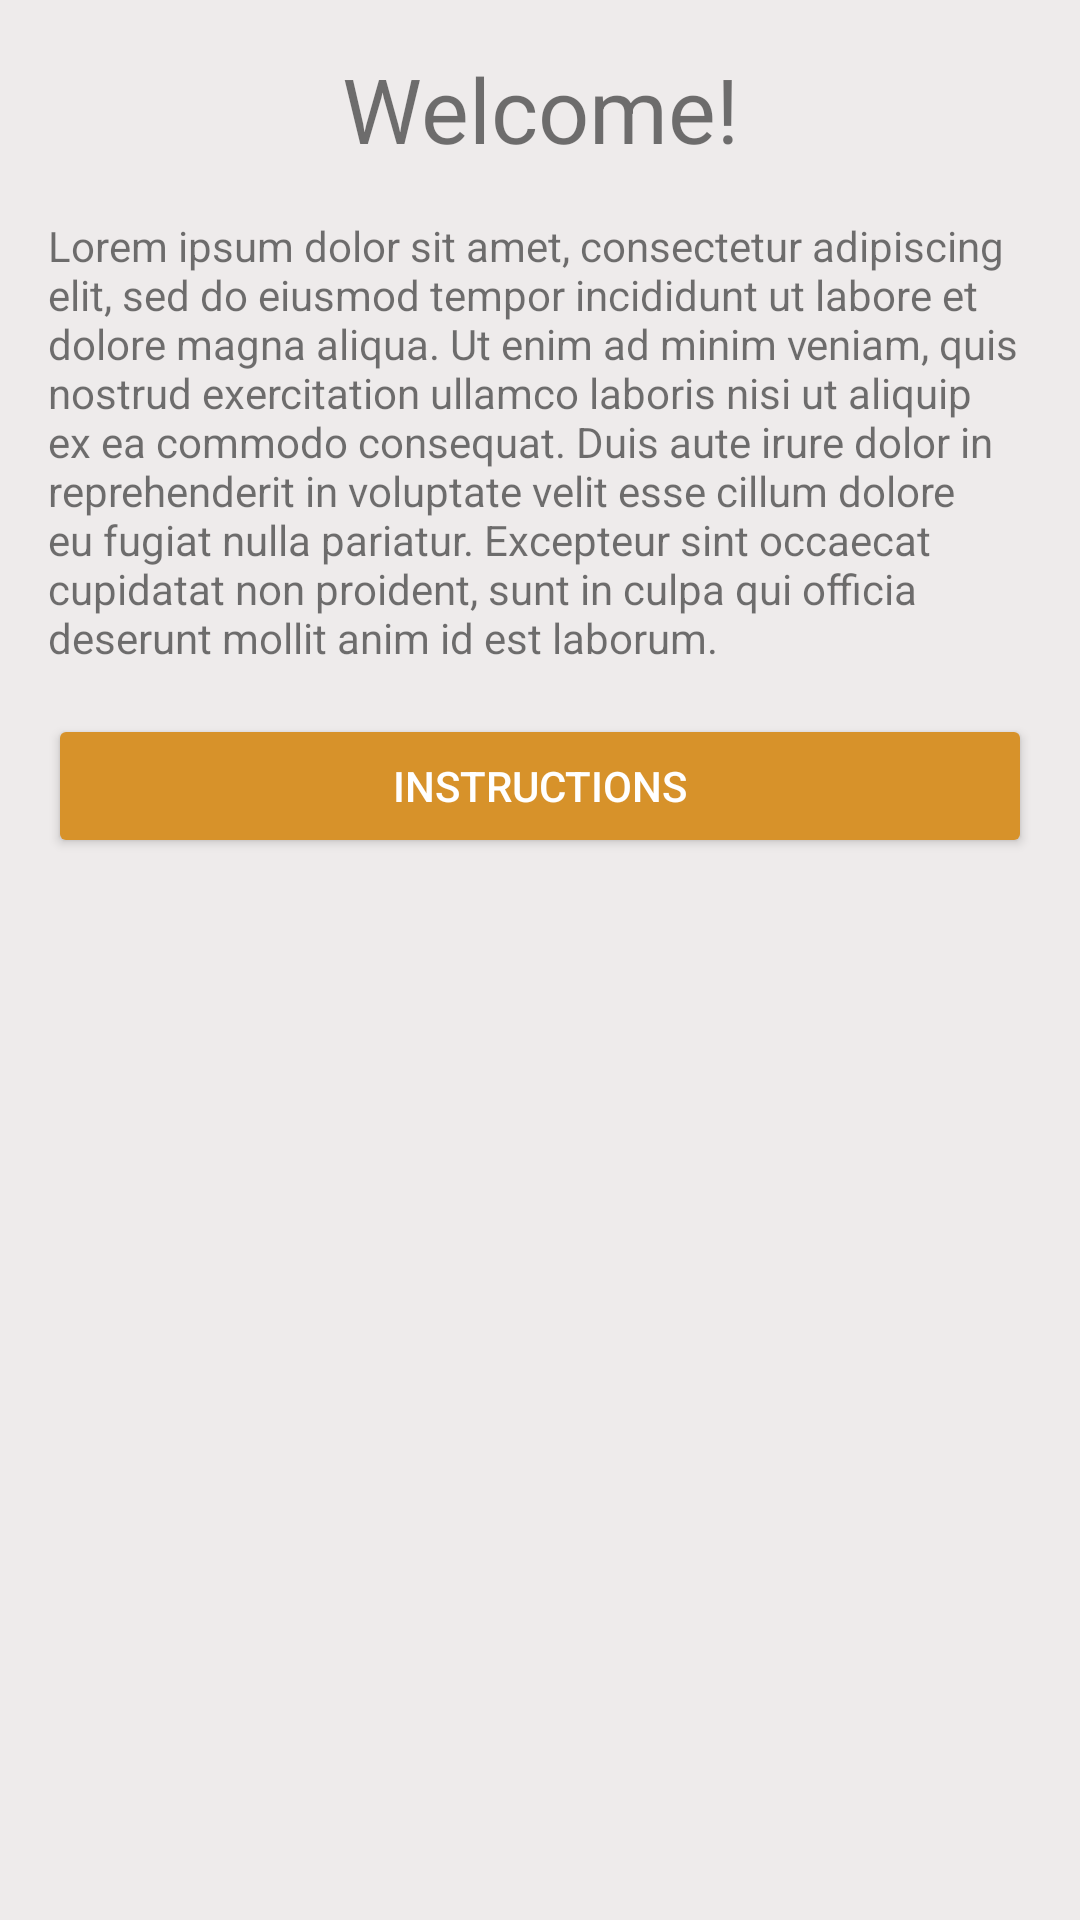

Android layout source for this screen:
<!-- AndroidManifest.xml: application theme AppTheme -->
<!-- res/layout/fragment_welcome.xml -->
<?xml version="1.0" encoding="utf-8"?>
<layout xmlns:android="http://schemas.android.com/apk/res/android"
    xmlns:app="http://schemas.android.com/apk/res-auto"
    xmlns:tools="http://schemas.android.com/tools">

    <data>

        <variable
            name="welcome"
            type="com.udacity.shoestore.fragment.WelcomeFragment" />
    </data>

    
    <androidx.constraintlayout.widget.ConstraintLayout
        android:layout_width="match_parent"
        android:layout_height="match_parent"
        android:background="@color/background"
        tools:context=".MainActivity">

        <androidx.appcompat.widget.AppCompatTextView
            android:id="@+id/txtWelcomeTitle"
            android:layout_width="match_parent"
            android:layout_height="wrap_content"
            android:layout_marginStart="@dimen/margin"
            android:layout_marginTop="@dimen/margin"
            android:layout_marginEnd="@dimen/margin"
            android:gravity="center"
            android:text="@string/welcome_title"
            android:textSize="@dimen/text_size_title"
            app:layout_constraintEnd_toEndOf="parent"
            app:layout_constraintHorizontal_bias="0.0"
            app:layout_constraintStart_toStartOf="parent"
            app:layout_constraintTop_toTopOf="parent" />

        <androidx.appcompat.widget.AppCompatTextView
            android:id="@+id/txtWelcomeText"
            android:layout_width="match_parent"
            android:layout_height="wrap_content"
            android:layout_marginStart="@dimen/margin"
            android:layout_marginTop="@dimen/margin"
            android:layout_marginEnd="@dimen/margin"
            android:text="@string/welcome_text"
            app:layout_constraintEnd_toEndOf="parent"
            app:layout_constraintHorizontal_bias="0.0"
            app:layout_constraintStart_toStartOf="parent"
            app:layout_constraintTop_toBottomOf="@+id/txtWelcomeTitle" />

        <Button
            android:id="@+id/btnInstructions"
            style="@style/button"
            android:layout_width="0dp"
            android:layout_height="wrap_content"
            android:layout_marginStart="@dimen/margin"
            android:layout_marginTop="@dimen/margin"
            android:layout_marginEnd="@dimen/margin"
            android:layout_marginBottom="@dimen/margin"
            android:text="@string/instructions_btn"
            app:layout_constraintBottom_toBottomOf="parent"
            app:layout_constraintEnd_toEndOf="parent"
            app:layout_constraintHorizontal_bias="1.0"
            app:layout_constraintStart_toStartOf="parent"
            app:layout_constraintTop_toBottomOf="@+id/txtWelcomeText"
            app:layout_constraintVertical_bias="0.0" />

    </androidx.constraintlayout.widget.ConstraintLayout>
</layout>
<!-- resources referenced by this layout -->
<resources>
  <color name="background">#EEEBEB</color>
  <dimen name="margin">16dp</dimen>
  <dimen name="text_size_title">30sp</dimen>
  <string name="instructions_btn">Instructions</string>
  <string name="welcome_text">Lorem ipsum dolor sit amet, consectetur adipiscing elit, sed do eiusmod tempor incididunt ut labore et dolore magna aliqua. Ut enim ad minim veniam, quis nostrud exercitation ullamco laboris nisi ut aliquip ex ea commodo consequat. Duis aute irure dolor in reprehenderit in voluptate velit esse cillum dolore eu fugiat nulla pariatur. Excepteur sint occaecat cupidatat non proident, sunt in culpa qui officia deserunt mollit anim id est laborum."</string>
  <string name="welcome_title">Welcome!</string>
  <style name="button" parent="Widget.AppCompat.Button.Colored">
          <item name="colorButtonNormal">@color/colorButtonNormal</item>
          <item name="colorControlHighlight">@color/colorControlHighlight</item>
          <item name="android:textColor">@color/colorButtonText</item>
          <item name="colorAccent">@color/colorAccent</item>
      </style>
  <style name="AppTheme" parent="Theme.AppCompat.Light.DarkActionBar">
          
          <item name="colorPrimary">@color/colorPrimary</item>
          <item name="colorPrimaryDark">@color/colorPrimaryDark</item>
          <item name="colorAccent">@color/colorAccent</item>
      </style>
  <color name="colorButtonNormal">#F7A835</color>
  <color name="colorControlHighlight">#FF9800</color>
  <color name="colorButtonText">#FFFFFF</color>
  <color name="colorAccent">#D7922A</color>
  <color name="colorPrimary">#508FC2</color>
  <color name="colorPrimaryDark">#03A9F4</color>
</resources>
